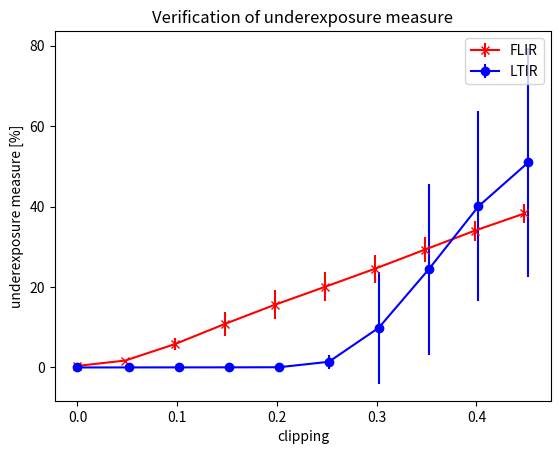

Here is the Python script that generated this plot:
# MIT License
#
# Copyright (c) 2020 HENSOLDT
#
# Permission is hereby granted, free of charge, to any person obtaining a copy
# of this software and associated documentation files (the "Software"), to deal
# in the Software without restriction, including without limitation the rights
# to use, copy, modify, merge, publish, distribute, sublicense, and/or sell
# copies of the Software, and to permit persons to whom the Software is
# furnished to do so, subject to the following conditions:
#
# The above copyright notice and this permission notice shall be included in all
# copies or substantial portions of the Software.
#
# THE SOFTWARE IS PROVIDED "AS IS", WITHOUT WARRANTY OF ANY KIND, EXPRESS OR
# IMPLIED, INCLUDING BUT NOT LIMITED TO THE WARRANTIES OF MERCHANTABILITY,
# FITNESS FOR A PARTICULAR PURPOSE AND NONINFRINGEMENT. IN NO EVENT SHALL THE
# AUTHORS OR COPYRIGHT HOLDERS BE LIABLE FOR ANY CLAIM, DAMAGES OR OTHER
# LIABILITY, WHETHER IN AN ACTION OF CONTRACT, TORT OR OTHERWISE, ARISING FROM,
# OUT OF OR IN CONNECTION WITH THE SOFTWARE OR THE USE OR OTHER DEALINGS IN THE
# SOFTWARE.

import matplotlib.pyplot as plt
import numpy as np

x_FLIR = np.array([0, 0.048, 0.098, 0.148, 0.198, 0.248, 0.298, 0.348, 0.398, 0.448])
y_FLIR = np.array([0.39056396484375, 1.7227783203125, 5.8358154296875, 10.85308837890625, 15.59820556640625, 20.032958984375, 24.533935546875, 29.2755126953125, 33.99176025390625, 38.2877197265625])
e_FLIR = np.array([0.21449836364980018, 0.19506585760505596, 1.5475107581946348, 2.9482056260724443, 3.601499998621919, 3.6008095698982086, 3.4416890379971035, 3.056259046143326, 2.5032422632974853, 2.2931553506389237])

x_LTIR = np.array([0, 0.052, 0.102, 0.152, 0.202, 0.252, 0.302, 0.352, 0.402, 0.452])
y_LTIR = np.array([0.0008463541666666668, 0.011328125, 0.021875000000000006, 0.027994791666666664, 0.055789448302469145, 1.411330536265432, 9.860062210648149, 24.36434944058642, 40.074592496141975, 51.01627363040124])
e_LTIR = np.array([0.0007592385279746486, 0.021681153760476322, 0.04277418069179312, 0.0550135986779317, 0.06729710051082903, 1.7386876188572196, 13.95356284320785, 21.33151893046605, 23.578277789480406, 28.438311166911028])

plt.errorbar(x_FLIR, y_FLIR, e_FLIR, linestyle='solid', marker='x', color='red')
plt.errorbar(x_LTIR, y_LTIR, e_LTIR, linestyle='solid', marker='o', color='blue')

plt.xlabel('clipping')
plt.ylabel('underexposure measure [%]')
plt.legend(['FLIR', 'LTIR'])
plt.title('Verification of underexposure measure')

plt.show()

